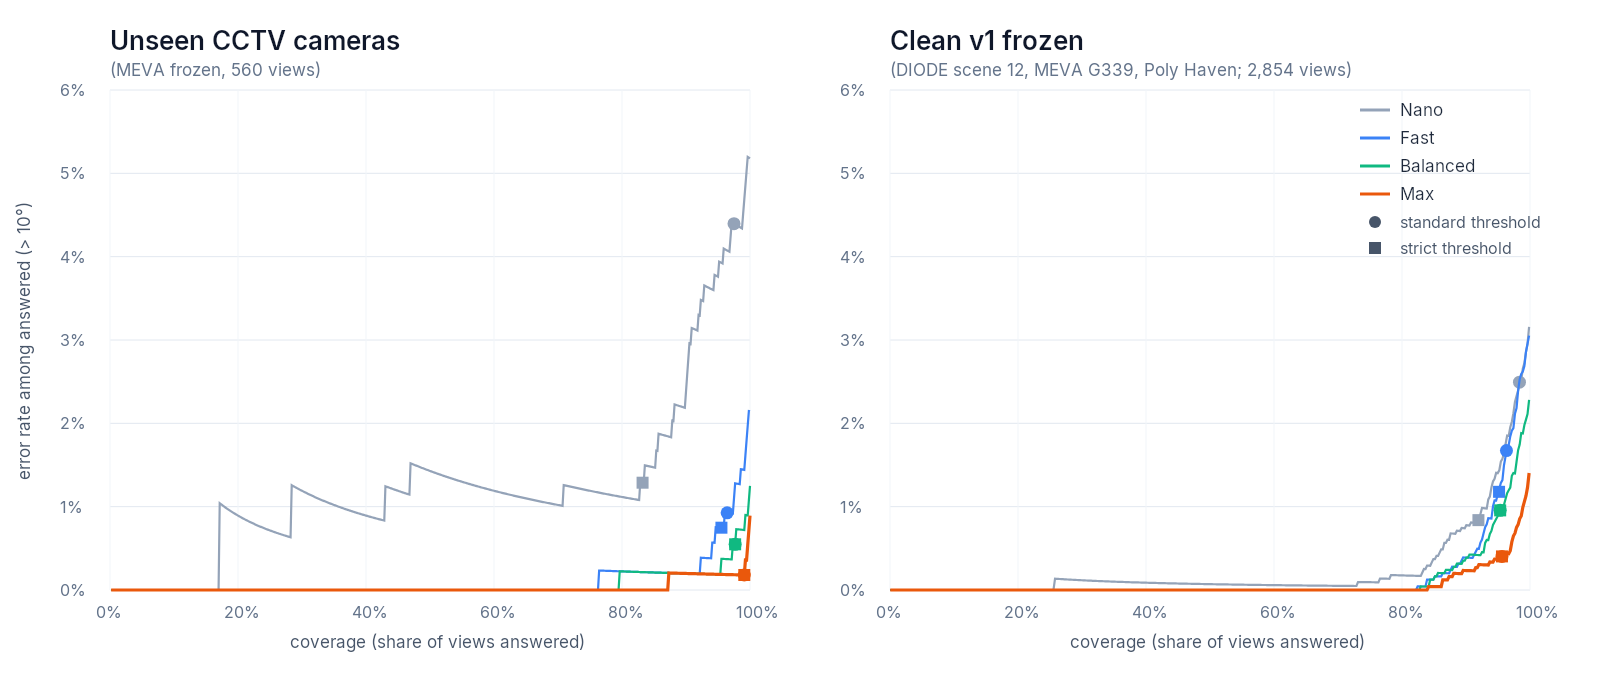

The data file committed next to this chart (first rows):
set, tier, coverage, risk
meva_frozen, Nano, 0.00179, 0.00000
meva_frozen, Nano, 0.00357, 0.00000
meva_frozen, Nano, 0.00536, 0.00000
meva_frozen, Nano, 0.00714, 0.00000
meva_frozen, Nano, 0.00893, 0.00000
meva_frozen, Nano, 0.01071, 0.00000
meva_frozen, Nano, 0.01250, 0.00000
meva_frozen, Nano, 0.01429, 0.00000
meva_frozen, Nano, 0.01607, 0.00000
meva_frozen, Nano, 0.01786, 0.00000
meva_frozen, Nano, 0.01964, 0.00000
meva_frozen, Nano, 0.02143, 0.00000
meva_frozen, Nano, 0.02321, 0.00000
meva_frozen, Nano, 0.02500, 0.00000
meva_frozen, Nano, 0.02679, 0.00000
meva_frozen, Nano, 0.02857, 0.00000
meva_frozen, Nano, 0.03036, 0.00000
meva_frozen, Nano, 0.03214, 0.00000
meva_frozen, Nano, 0.03393, 0.00000
meva_frozen, Nano, 0.03571, 0.00000
meva_frozen, Nano, 0.03750, 0.00000
meva_frozen, Nano, 0.03929, 0.00000
meva_frozen, Nano, 0.04107, 0.00000
meva_frozen, Nano, 0.04286, 0.00000
meva_frozen, Nano, 0.04464, 0.00000
meva_frozen, Nano, 0.04643, 0.00000
meva_frozen, Nano, 0.04821, 0.00000
meva_frozen, Nano, 0.05000, 0.00000
meva_frozen, Nano, 0.05179, 0.00000
meva_frozen, Nano, 0.05357, 0.00000
meva_frozen, Nano, 0.05536, 0.00000
meva_frozen, Nano, 0.05714, 0.00000
meva_frozen, Nano, 0.05893, 0.00000
meva_frozen, Nano, 0.06071, 0.00000
meva_frozen, Nano, 0.06250, 0.00000
meva_frozen, Nano, 0.06429, 0.00000
meva_frozen, Nano, 0.06607, 0.00000
meva_frozen, Nano, 0.06786, 0.00000
meva_frozen, Nano, 0.06964, 0.00000
meva_frozen, Nano, 0.07143, 0.00000
meva_frozen, Nano, 0.07321, 0.00000
meva_frozen, Nano, 0.07500, 0.00000
meva_frozen, Nano, 0.07679, 0.00000
meva_frozen, Nano, 0.07857, 0.00000
meva_frozen, Nano, 0.08036, 0.00000
meva_frozen, Nano, 0.08214, 0.00000
meva_frozen, Nano, 0.08393, 0.00000
meva_frozen, Nano, 0.08571, 0.00000
meva_frozen, Nano, 0.08750, 0.00000
meva_frozen, Nano, 0.08929, 0.00000
meva_frozen, Nano, 0.09107, 0.00000
meva_frozen, Nano, 0.09286, 0.00000
meva_frozen, Nano, 0.09464, 0.00000
meva_frozen, Nano, 0.09643, 0.00000
meva_frozen, Nano, 0.09821, 0.00000
meva_frozen, Nano, 0.1, 0.00000
meva_frozen, Nano, 0.1018, 0.00000
meva_frozen, Nano, 0.1036, 0.00000
meva_frozen, Nano, 0.1054, 0.00000
meva_frozen, Nano, 0.1071, 0.00000
... 13,596 more rows
